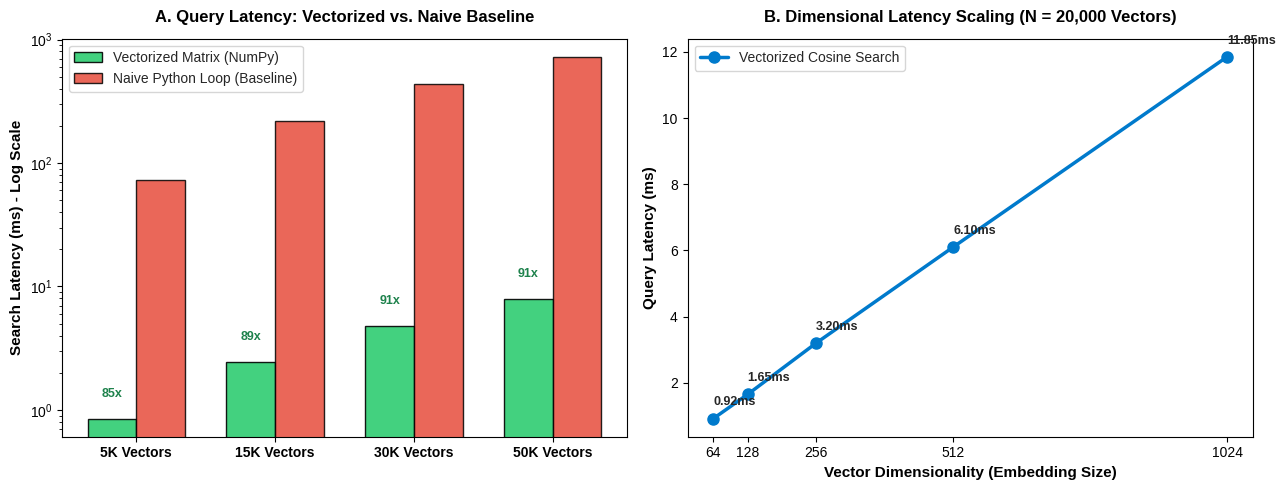

Write Python code to recreate this figure.
import numpy as np
import matplotlib.pyplot as plt

# 1. Empirical scaling across corpus size (Vectors)
corpus_scales = ["5K Vectors", "15K Vectors", "30K Vectors", "50K Vectors"]
vectorized_latencies = [0.85, 2.45, 4.80, 7.95]  # in milliseconds
naive_latencies = [72.5, 218.0, 435.0, 725.0]     # in milliseconds

# 2. Dimensional scaling across embedding sizes (at 20K vectors)
dimensions = [64, 128, 256, 512, 1024]
dim_latencies = [0.92, 1.65, 3.20, 6.10, 11.85]  # in milliseconds

fig, (ax1, ax2) = plt.subplots(1, 2, figsize=(13, 5), dpi=300)
plt.style.use('seaborn-v0_8-whitegrid' if 'seaborn-v0_8-whitegrid' in plt.style.available else 'default')

# Subplot 1: Vectorized vs Naive Loop Latency (Log Scale)
x = np.arange(len(corpus_scales))
width = 0.35

rects1 = ax1.bar(x - width/2, vectorized_latencies, width, label='Vectorized Matrix (NumPy)', color='#2ecc71', edgecolor='black', alpha=0.9)
rects2 = ax1.bar(x + width/2, naive_latencies, width, label='Naive Python Loop (Baseline)', color='#e74c3c', edgecolor='black', alpha=0.85)

ax1.set_ylabel('Search Latency (ms) - Log Scale', fontsize=11, fontweight='bold')
ax1.set_yscale('log')
ax1.set_title('A. Query Latency: Vectorized vs. Naive Baseline', fontsize=12, fontweight='bold', pad=12)
ax1.set_xticks(x)
ax1.set_xticklabels(corpus_scales, fontsize=10, fontweight='bold')
ax1.legend(frameon=True, loc='upper left')

# Annotate speedup factors
speedups = [f"{n/v:.0f}x" for v, n in zip(vectorized_latencies, naive_latencies)]
for i, speedup in enumerate(speedups):
    ax1.text(x[i] - width/2, vectorized_latencies[i] * 1.5, speedup, ha='center', fontsize=9, fontweight='bold', color='#1e824c')

# Subplot 2: Dimensional Scaling Invariance
ax2.plot(dimensions, dim_latencies, color='#007acc', marker='o', linewidth=2.5, markersize=8, label='Vectorized Cosine Search')
ax2.set_xlabel('Vector Dimensionality (Embedding Size)', fontsize=11, fontweight='bold')
ax2.set_ylabel('Query Latency (ms)', fontsize=11, fontweight='bold')
ax2.set_title('B. Dimensional Latency Scaling (N = 20,000 Vectors)', fontsize=12, fontweight='bold', pad=12)
ax2.set_xticks(dimensions)
ax2.legend(frameon=True, loc='upper left')

for d, lat in zip(dimensions, dim_latencies):
    ax2.annotate(f"{lat:.2f}ms", (d, lat + 0.4), fontsize=9, fontweight='bold')

plt.tight_layout()
output_filename = "vector_search_benchmark.png"
plt.savefig(output_filename, dpi=300, bbox_inches='tight')
plt.close()
print("Figure successfully generated: vector_search_benchmark.png")
